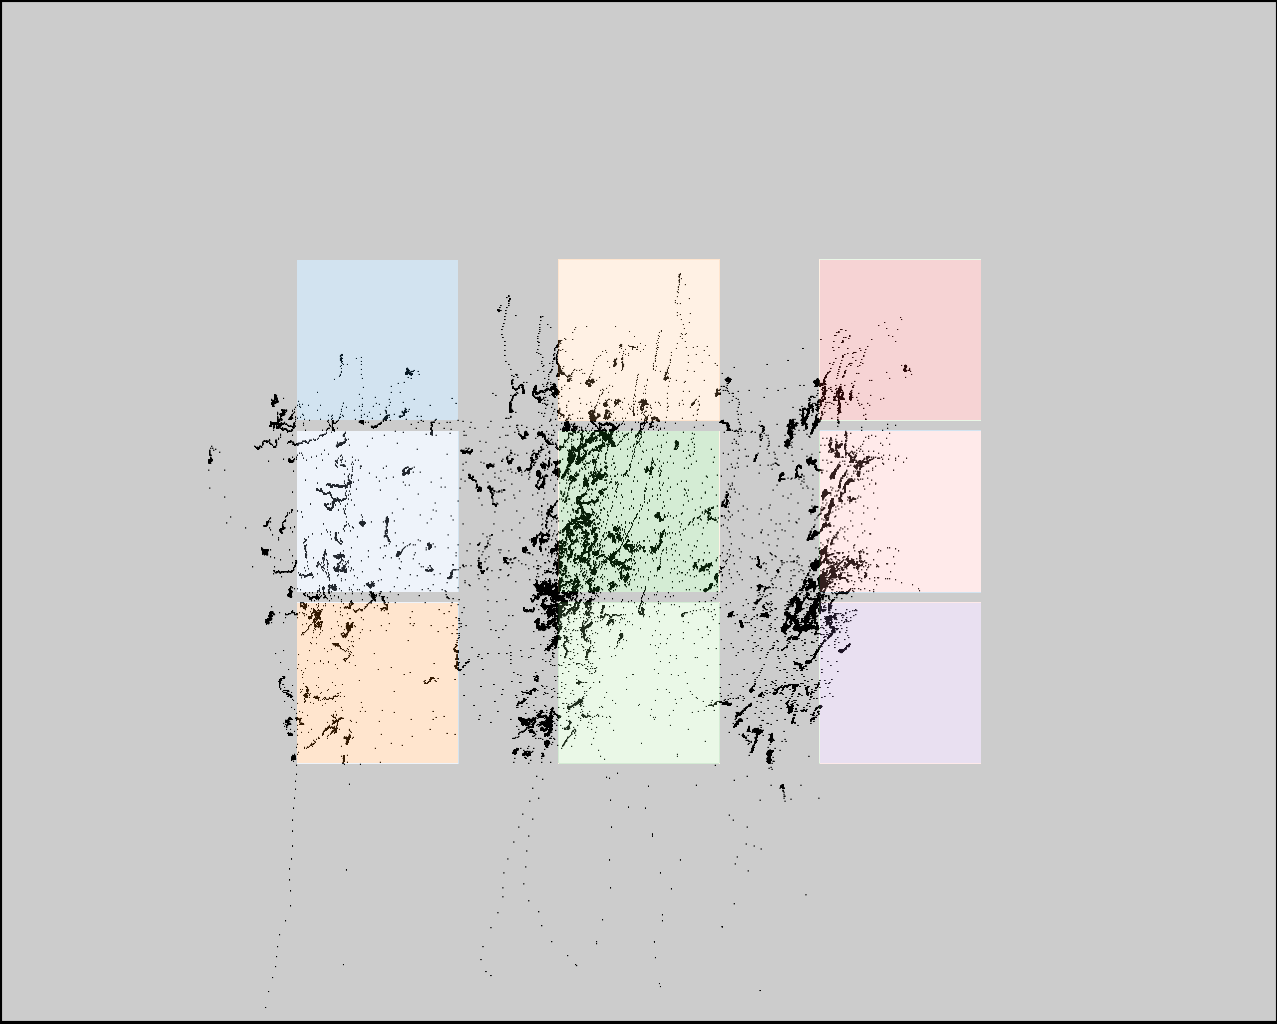

Data behind this chart, as committed beside it:
click0, click1, click2, click3, click4, click5, click6, click7, click8
307, 308, 309, 564, 567, 571, 812, 812, 798
412, 577, 743, 406, 571, 736, 414, 587, 753
